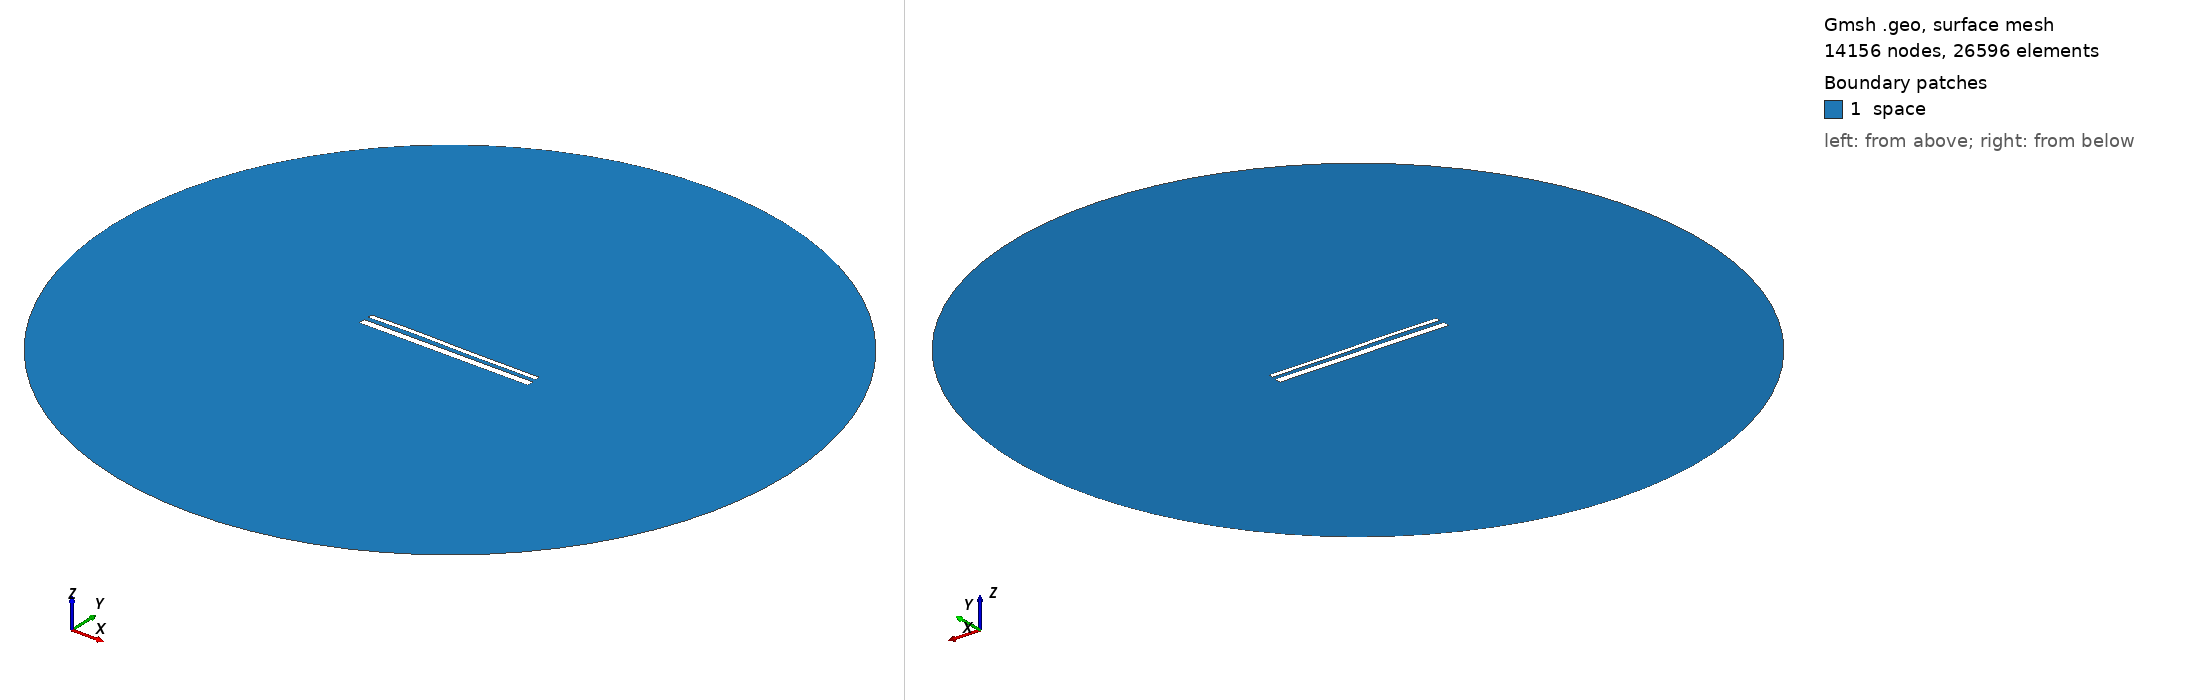

Gmsh geometry script, surface-meshed: 14156 nodes, 26596 surface elements. Boundary patches (legend numbers): 1 space. Left view from above one corner, right view from below the opposite corner. Legend entries are the model's physical surfaces. The drawing asked Gmsh for element sizes between 1% and 20% of the model's largest extent; the script's own settings can give other sizes.

=== 15099.geo (drawn) ===
//---------------------------------------
// Geometry kernel
//---------------------------------------

SetFactory("OpenCASCADE");



//---------------------------------------
// Parameters of the geometry
//---------------------------------------

// Overetch of the upper plate
overetch = 0.5;

// Distance between the plates
distance = 2.5;

// Discretization over the x axis (for the deformation)
nx = 50; 

// Length of the plate
L = 100 - overetch; 

// Number of modes
n = 4; 

// 1st mode coefficient
coeff(1) = -0.15;
beta(1) = 0.596864 * 3.1415926535 / L;

// 2nd mode coefficient
coeff(2) = 0.07499999999999998;
beta(2) = 1.49418 * 3.1415926535 / L;

// 3rd mode coefficient
coeff(3) = 0.15;
beta(3) = 2.50025 * 3.1415926535 / L;

// 4th mode coefficient
coeff(4) = 0.07499999999999998;
beta(4) = 3.49999 * 3.1415926535 / L;



//---------------------------------------
// Upper plate (deformed rectangle)
//---------------------------------------

// Coordiantes of the upper plate
xmin = -50;
xmax = 50 - overetch;

// Height of the upper plate
yheight = 4 - 2 * overetch;

// Indexes of the points
UpperID[] = {};
LowerID[] = {};
LeftID[] = {};
RightID[] = {};

// Point index
p = 1;

// Horizontal edges
For i In {1:nx}
    x = xmin + (i-1)*(xmax - xmin)/(nx-1);

    y_bottom = distance / 2 + overetch;
    For j In {1:n}
        C = (Cosh(beta(j)*L) + Cos(beta(j)*L)) / (Sinh(beta(j)*L) + Sin(beta(j)*L));
        y_bottom  = y_bottom + coeff(j) * (Cosh(beta(j)*(x+50)) - Cos(beta(j)*(x+50)) - C * (Sinh(beta(j)*(x+50)) - Sin(beta(j)*(x+50))));
    EndFor

    y_top = y_bottom + yheight;

    Point(p) = {x, y_top, 0, 1.0};
    UpperID[i] = p;
    p = p + 1;

    Point(p) = {x, y_bottom, 0, 1.0};
    LowerID[i] = p;
    p = p + 1;
EndFor

// Create point lists
UpperPts[] = {}; LowerPts[] = {};
For i In {1:nx}
  UpperPts[] += {UpperID[i]};
  LowerPts[] += {LowerID[i]};
EndFor

// Build splines
Spline(1) = {UpperPts[]};
Spline(2) = {LowerPts[]};
Line(3) = {LowerPts[nx-1], UpperPts[nx-1]};
Line(4) = {LowerPts[0], UpperPts[0]};

// Build the plane surface
Curve Loop(1) = {2, 3, -1, -4};
Plane Surface(1) = {1};



//---------------------------------------
// Lower plate (rectangle)
//---------------------------------------

// Vertices
Point(1001) = {-50, -1, 0, 1.0};
Point(1002) = { 50, -1, 0, 1.0};
Point(1003) = { 50,  -5, 0, 1.0};
Point(1004) = {-50,  -5, 0, 1.0};

// Edges
Line(5) = {1001, 1002};
Line(6) = {1002, 1003};
Line(7) = {1003, 1004};
Line(8) = {1004, 1001};

// Plane surface
Line Loop(2) = {5, 6, 7, 8};
Plane Surface(2) = {2}; 



//---------------------------------------
// Outer (fictious) boundary
//---------------------------------------

// Points
Point(1005) = {0, 0, 0};       // Center
Point(1006) = {200, 0, 0};     // Start point
Point(1007) = {0, 200, 0};     // 90 degrees
Point(1008) = {-200, 0, 0};    // 180 degrees
Point(1009) = {0, -200, 0};    // 270 degrees

// Circle arcs (each needs start, center, end)
Circle(9) = {1006, 1005, 1007};
Circle(10) = {1007, 1005, 1008};
Circle(11) = {1008, 1005, 1009};
Circle(12) = {1009, 1005, 1006};

// Plane surface for the entire domain
Curve Loop(3) = {9, 10, 11, 12};
Surface(3) = {3};

// Subtract the plates from the whole domain to obtain the actual domain where we want to solve the equations
BooleanDifference{ Surface{3}; Delete; }{ Surface{1}; Surface{2}; Delete; }




//---------------------------------------
// Transfinite Lines/Curves
//---------------------------------------

// Set the number of points on the boundaries
r = 7;

// Plates
Transfinite Curve {1, 2} = 50*r Using Progression 1;
Transfinite Curve {3, 4} = 2*r Using Progression 1;
Transfinite Line {5, 7} = 50*r Using Progression 1;
Transfinite Line {6, 8} = 2*r Using Progression 1;

// Outer boundary
Transfinite Line {9, 10, 11, 12} = 20 Using Progression 1;



//---------------------------------------
// Physical groups
//---------------------------------------                

// Physical curves (boundaries)
Physical Line("force_segment", 10) = {2};
Physical Line("upper_plate", 11) = {1, 3, 4};
Physical Line("lower_plate", 12) = {5, 6, 7, 8};
Physical Line("boundary", 20) = {9, 10, 11, 12};

// Physical Surfaces
Physical Surface("space", 30) = {3};



//---------------------------------------
// 6. Generate the Mesh
//---------------------------------------

// 2D mesh generation
Mesh 2;
